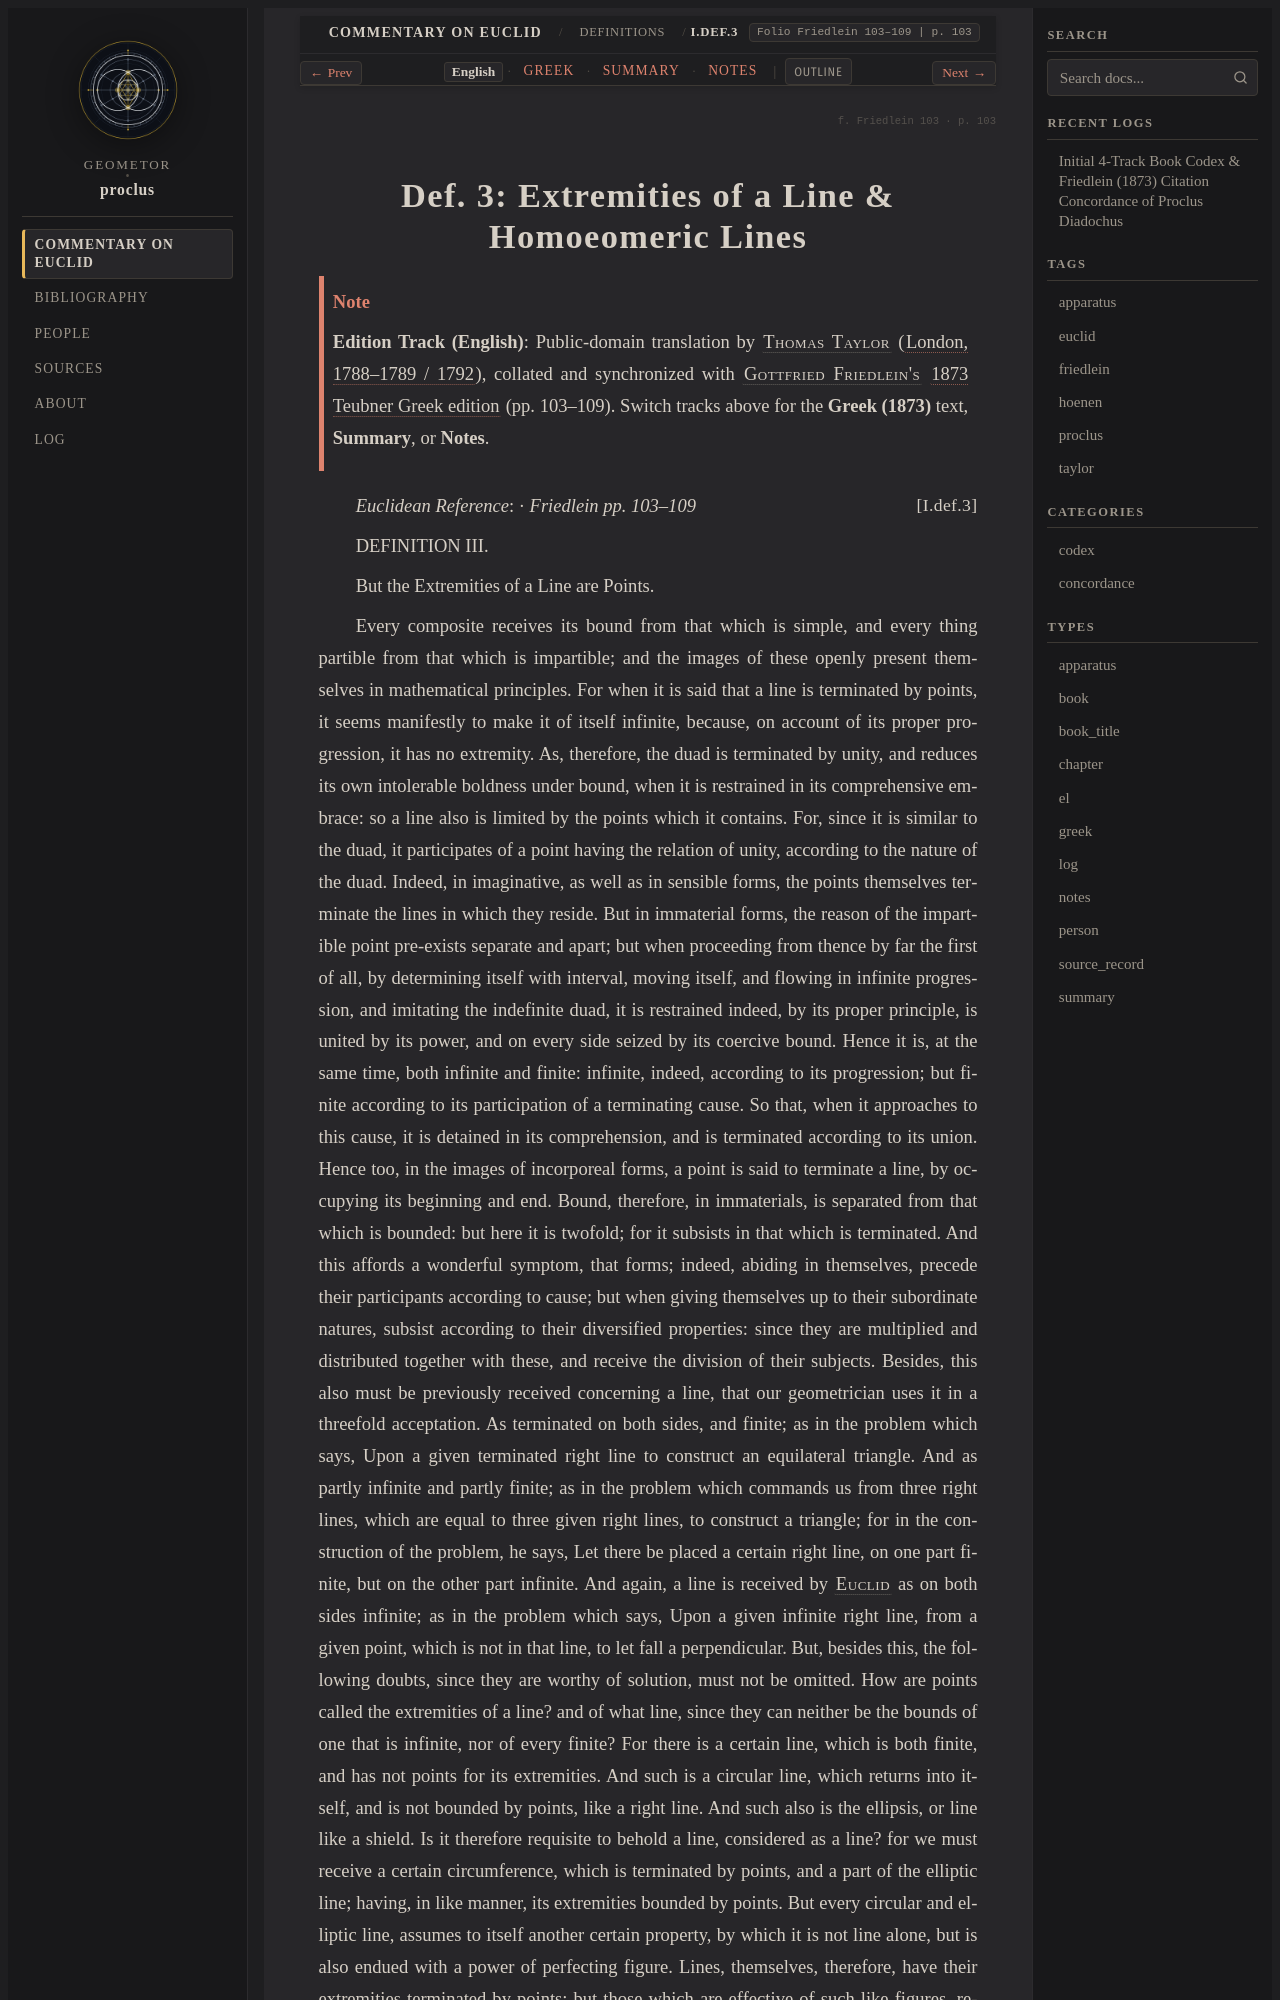

repository: geometor/proclus · page: in_euclidem/definitions/def_03/index.html · generator: sphinx

:order: 3
:layout: book
:canonical_id: I.Def.3
:breadcrumb_title: I.Def.3
:folio: Friedlein 103–109
:book: Definitions
:tracks: English: index | Greek: greek | Summary: summary | Notes: notes

.. folio:: Friedlein 103
   :page: 103

.. _sec-def-03:
